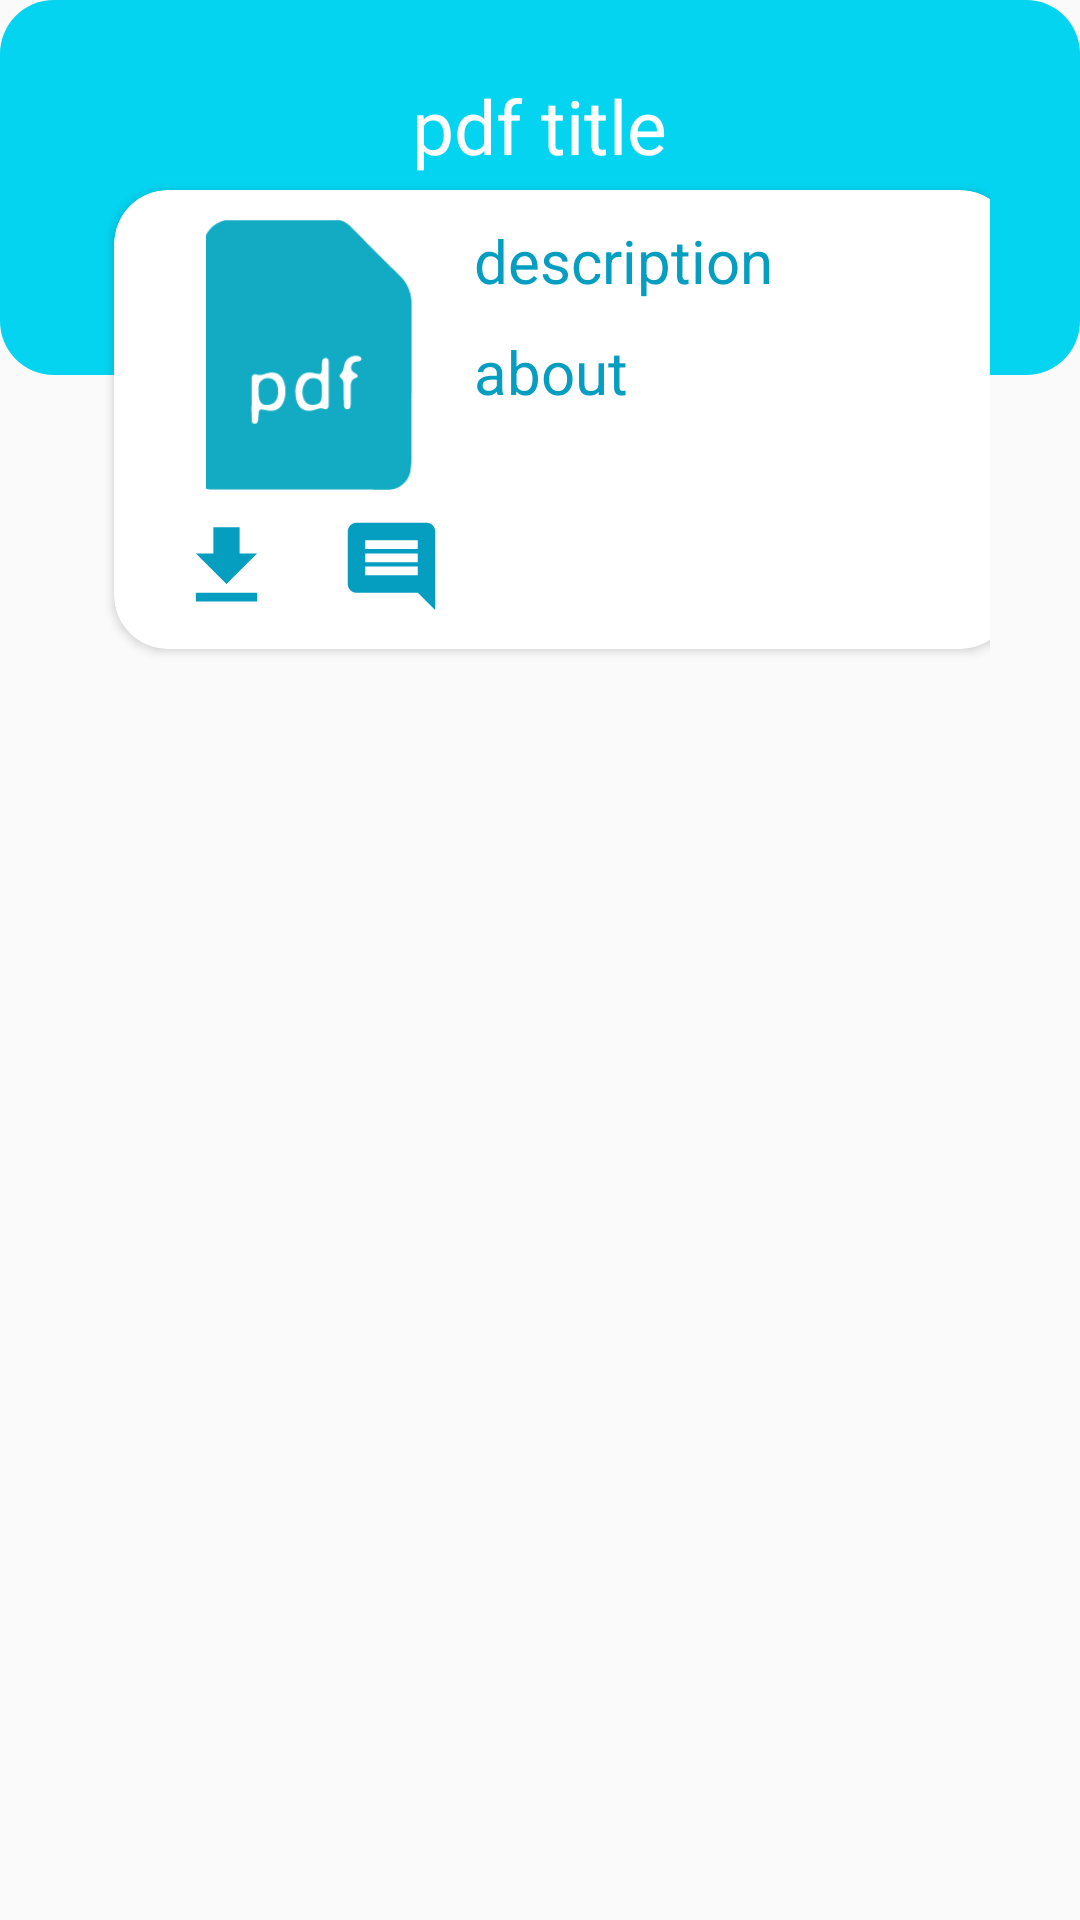

The Android layout XML behind this screen, and the referenced resources:
<!-- AndroidManifest.xml: application theme Theme.Notesforu -->
<!-- res/layout/pdf_recycler.xml -->
<?xml version="1.0" encoding="utf-8"?>
<LinearLayout xmlns:android="http://schemas.android.com/apk/res/android"
    xmlns:app="http://schemas.android.com/apk/res-auto"
    xmlns:tools="http://schemas.android.com/tools"
    android:layout_width="match_parent"
    android:layout_height="wrap_content"
    android:orientation="vertical"
    android:layout_marginLeft="10dp"
    android:layout_marginRight="5dp"
    tools:context=".Fragment.ProfileFragment">

    <LinearLayout
        android:id="@+id/linearLayout1"
        android:layout_width="match_parent"
        android:layout_height="wrap_content"
        android:orientation="vertical"
        android:layout_marginBottom="20dp"
        app:layout_constraintEnd_toEndOf="parent"
        app:layout_constraintStart_toStartOf="parent"
        app:layout_constraintTop_toTopOf="parent">

        <LinearLayout
            android:id="@+id/l2"
            android:layout_width="match_parent"
            android:layout_height="125dp"
            android:background="@drawable/card_bg"
            android:orientation="vertical">

            <TextView
                android:id="@+id/pdftext"
                android:layout_width="wrap_content"
                android:layout_height="wrap_content"
                android:text="pdf title"
                android:layout_marginTop="25dp"
                android:layout_gravity="center"
                android:layout_marginBottom="17dp"
                android:textColor="@color/white"
                android:textSize="25dp" />

        </LinearLayout>
        <LinearLayout
            android:layout_width="300dp"
            android:layout_gravity="center"
            android:layout_marginTop="-70dp"
            android:layout_height="wrap_content">
        <androidx.cardview.widget.CardView
            android:id="@+id/cardView"
            android:layout_width="300dp"
            android:layout_height="wrap_content"
            android:layout_margin="8dp"
            android:elevation="600dp"
            app:cardCornerRadius="18dp"
            >
            
            
            
            
            
            
            



            <RelativeLayout
                android:layout_width="match_parent"
                android:layout_height="match_parent"
                android:layout_margin="10dp">

                <ImageView
                    android:id="@+id/pdfimg"
                    android:layout_width="90dp"
                    android:layout_height="90dp"
                    android:layout_gravity="center"
                    android:layout_marginLeft="10dp"
                    android:src="@drawable/pdf" />

                <TextView
                    android:id="@+id/pdfdescription"
                    android:layout_width="wrap_content"
                    android:layout_height="wrap_content"
                    android:text="description"
                    android:layout_centerHorizontal="true"
                    android:textColor="@color/darkblue"
                    android:layout_toRightOf="@+id/pdfimg"
                    android:layout_marginLeft="10dp"
                    android:textSize="20dp" />

                <TextView
                    android:id="@+id/pdfabout"
                    android:layout_width="wrap_content"
                    android:layout_height="wrap_content"
                    android:text="about"
                    android:layout_below="@+id/pdfdescription"
                    android:layout_toRightOf="@+id/pdfimg"
                    android:textColor="@color/darkblue"
                    android:layout_marginLeft="10dp"
                    android:layout_marginTop="10dp"
                    android:textSize="20dp" />

                <ImageView
                    android:id="@+id/download"
                    android:layout_width="35dp"
                    android:layout_height="35dp"
                    android:layout_below="@+id/pdfimg"
                    android:layout_marginTop="8dp"
                    android:layout_marginLeft="10dp"
                    android:src="@drawable/download" />

                <ImageView
                    android:id="@+id/comments"
                    android:layout_width="35dp"
                    android:layout_height="35dp"
                    android:layout_below="@+id/pdfimg"
                    android:layout_toRightOf="@+id/download"
                    android:layout_marginLeft="20dp"
                    android:layout_marginTop="8dp"
                    android:src="@drawable/ic_baseline_comment_24" />


            </RelativeLayout>
        </androidx.cardview.widget.CardView>
        </LinearLayout>

    </LinearLayout>





















































































</LinearLayout>
<!-- resources referenced by this layout -->
<resources>
  <color name="darkblue">#059DC0</color>
  <color name="white">#FFFFFFFF</color>
  <!-- drawable card_bg (drawable) -->
  <?xml version="1.0" encoding="utf-8"?>
  <shape xmlns:android="http://schemas.android.com/apk/res/android">
  
      <solid android:color="@color/lightblue2"/>
      <corners android:radius="18dp"></corners>
  </shape>
  <!-- drawable download (drawable) -->
  <vector android:height="24dp" android:tint="@color/darkblue"
      android:viewportHeight="24" android:viewportWidth="24"
      android:width="24dp" xmlns:android="http://schemas.android.com/apk/res/android">
      <path android:fillColor="@android:color/white" android:pathData="M19,9h-4V3H9v6H5l7,7 7,-7zM5,18v2h14v-2H5z"/>
  </vector>
  <!-- drawable ic_baseline_comment_24 (drawable) -->
  <vector android:autoMirrored="true" android:height="24dp"
      android:tint="@color/darkblue" android:viewportHeight="24"
      android:viewportWidth="24" android:width="24dp" xmlns:android="http://schemas.android.com/apk/res/android">
      <path android:fillColor="@android:color/white" android:pathData="M21.99,4c0,-1.1 -0.89,-2 -1.99,-2L4,2c-1.1,0 -2,0.9 -2,2v12c0,1.1 0.9,2 2,2h14l4,4 -0.01,-18zM18,14L6,14v-2h12v2zM18,11L6,11L6,9h12v2zM18,8L6,8L6,6h12v2z"/>
  </vector>
  <!-- drawable pdf: png bitmap (drawable-v24, 2939 bytes) -->
  <style name="Theme.Notesforu" parent="Theme.AppCompat.Light.NoActionBar">
          
          <item name="colorPrimary">@color/purple_500</item>
          <item name="colorPrimaryVariant">@color/darkblue</item>
          <item name="colorOnPrimary">@color/white</item>
          
          <item name="colorSecondary">@color/teal_200</item>
          <item name="colorSecondaryVariant">@color/teal_700</item>
          <item name="colorOnSecondary">@color/black</item>
          
          <item name="android:statusBarColor" tools:targetApi="l">?attr/colorPrimaryVariant</item>
          
      </style>
  <color name="lightblue2">#04D4F0</color>
  <color name="purple_500">#FF6200EE</color>
  <color name="teal_200">#FF03DAC5</color>
  <color name="teal_700">#FF018786</color>
  <color name="black">#FF000000</color>
</resources>
